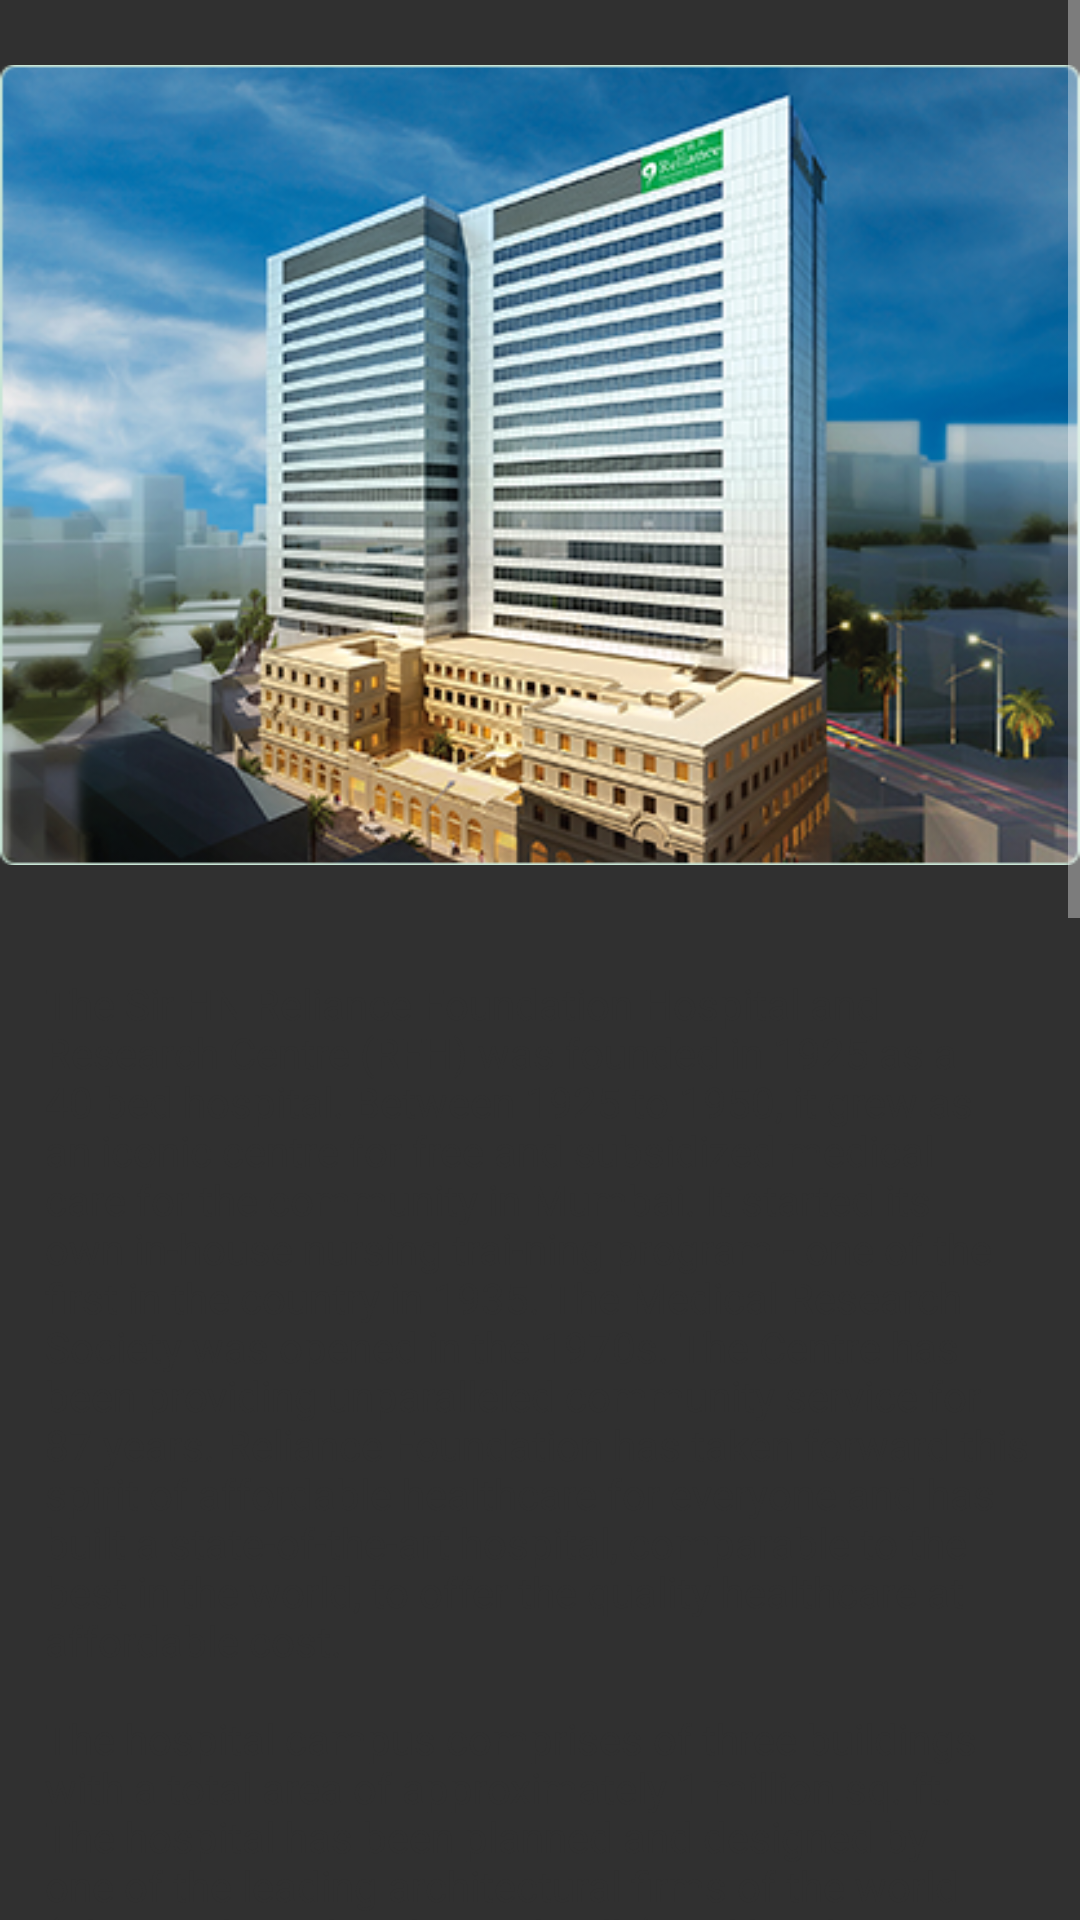

The Android layout XML behind this screen, and the referenced resources:
<!-- AndroidManifest.xml: application theme Theme.AppCompat.NoActionBar -->
<!-- res/layout/fragment_about_hospital_frag.xml -->
<RelativeLayout xmlns:android="http://schemas.android.com/apk/res/android"
    xmlns:tools="http://schemas.android.com/tools"
    android:layout_width="match_parent"
    android:layout_height="match_parent"
    tools:context="selfhelp.viewpager.Fragment.about_hospital_frag">


    
    <ScrollView
        android:layout_width="match_parent"
        android:layout_height="match_parent">
        <RelativeLayout
            android:layout_width="wrap_content"
            android:layout_height="wrap_content">

            <ImageView
                android:layout_width="wrap_content"
                android:layout_height="wrap_content"
                android:id="@+id/briefprofile_imageview"
                android:src="@drawable/briefprofile_portrait"
                android:layout_centerHorizontal="true"
                />
    <TextView
        android:layout_width="wrap_content"
        android:layout_height="wrap_content"
        android:id="@+id/briefprofile"
        android:layout_margin="15dp"
        android:textColor="@color/background_material_dark"
        android:text="@string/brief_hospital"
        android:layout_below="@+id/briefprofile_imageview"/>
        </RelativeLayout>
</ScrollView>
</RelativeLayout>
<!-- resources referenced by this layout -->
<resources>
  <!-- drawable briefprofile_portrait: png bitmap (drawable, 300139 bytes) -->
  <string name="brief_hospital">The Sir HN Reliance Foundation Hospital and Research Centre (RFH) was founded in 1925 as a 40 bed hospital. Between 1925 to 1950, it grew as an iconic centre for free and subsidized medical care for the community in Mumbai. It started its own in-house nursing trai-ning program - one of the first in the country in 1935. The Medical Research Society was opened in the 1970s. The Centre has been providing unparalleled community service for 87 years. Reliance Foundation has taken forward this spirit of affordable healthcare for everyone and has built a state-of-the-art hospital, comparable to the best in the world, to offer the quality healthcare at affordable cost. \n\nThe hospital campus comprises of three buildings with a total area of approximately 1 million sq. ft. The hospital has been planned and designed by one of the leading architectural firms of the world (Chicago based Perkin and Wills) and has been modelled on top American hospitals. The new facility has been designed in alignment with the following standards and regulatory requirements: AIA, ASHRAE, ADA, AERB, DCI (FDA) for blood bank, local compliances for engineering and construction, American standards\NFPA 99 for medical gases and other applicable local compliances for engineering and construction. Overall, the campus will house 345 beds including 64 critical care beds, 15 operating rooms (including Modular Ots), 2 Cath labs (including 1 hybrid Cath lab), 7 day-care procedure rooms and around 90 outpatient consulting MOMS. The hospital is being planned for the latest of clinical technology across core specialties as well as imaging and diagnostics. These include a Robotic surgical suite, 3T MRI, CT, PET-CT, SPECT -CT, Linear Accelerator, Cyber Knife, etc along with the complete suite of general imaging and diagnostic facilities. The hospital is planning to acquire the following accreditations: JCI (International arm of JCAHO) and NABH for the hospital in general, CAP for laboratories and HACCP for food and beverage services.\n\n • HNH already has a well-established Medical Research Society. The leadership intends to further build and enhance these programs in the new hospital. \n• The existing hospital already had a strong program for post graduate medical education in 12 specialties recognised by National Board of Examinations and diploma programs recognised by College of Physicians and Surgeons and M.Sc.\Ph.D. programs in Microbiology, Biochemistry and Applied Biology recognised by Mumbai University The hospital intends to continue offering these programs along with introduction of other training programs in the future for doctors as well as paramedical staff. In addition, the hospital also intends to continue operating their existing Nursing college which offers B.Sc. (Nursing) degree program.</string>
</resources>
